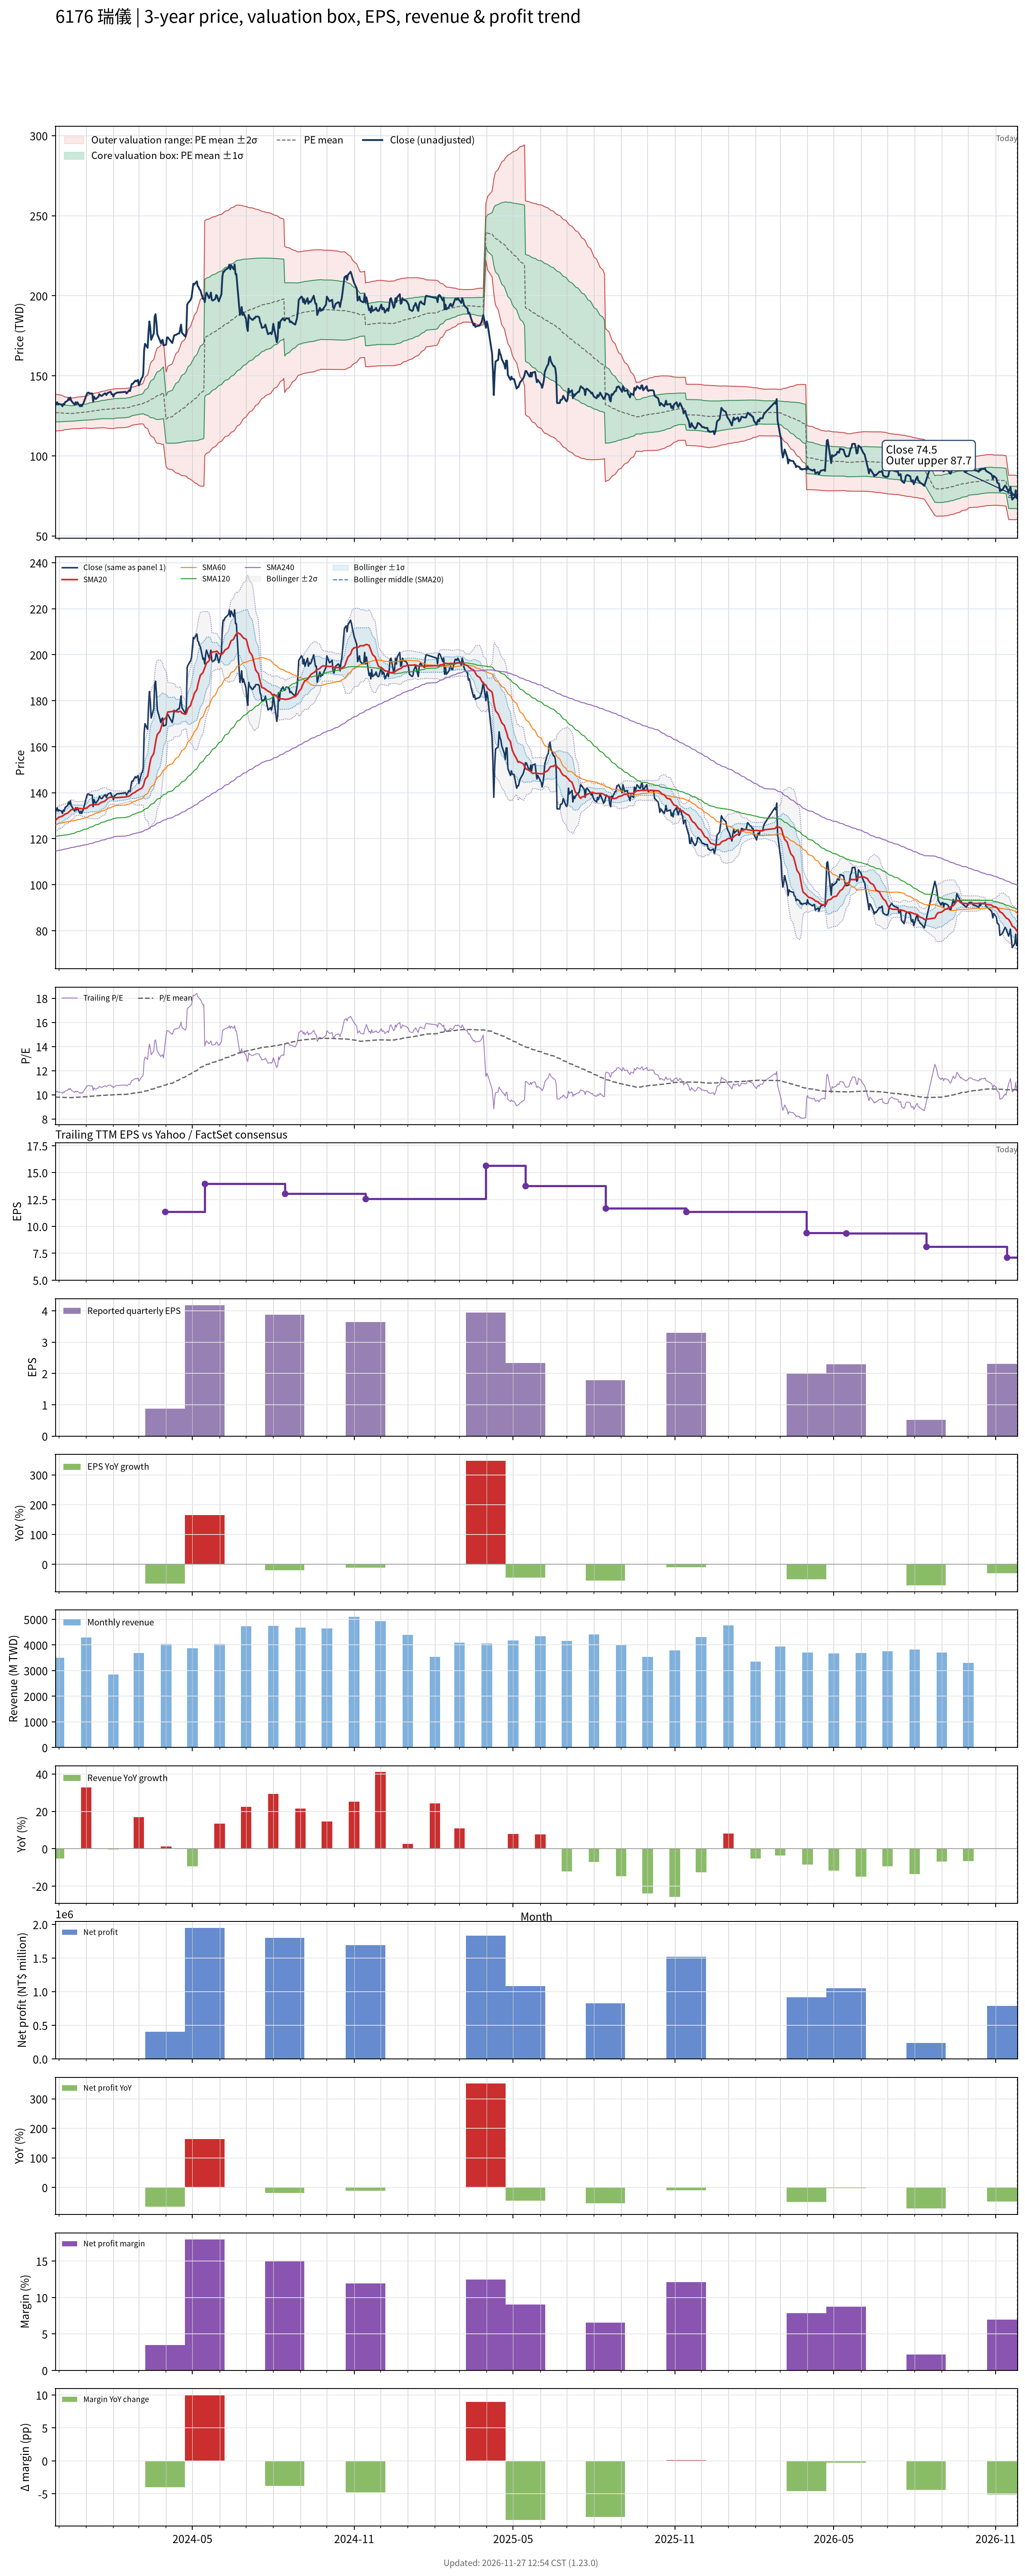

The file beside this chart, header and first rows:
# chart-version: skill-stock-dynamic-val…
date, close, available_date, period_end, eps, ttm_eps, pe, pe_mean, pe_std, price_m2, price_m1, price_mean, price_p1, price_p2, forward_eps, forward_pe, forward_pe_mean, forward_pe_std, forward_price_m2, forward_price_m1, forward_price_mean, forward_price_p1, forward_price_p2, sma20
2023-11-27, 131.5, 2023-11-14, 2023-09-30, 4.1, 12.95, 10.15, 9.808, 0.4424, 115.6, 121.3, 127, 132.7, 138.5, , , , , , , , , , 127.9
2023-11-28, 132.5, 2023-11-14, 2023-09-30, 4.1, 12.95, 10.23, 9.807, 0.4401, 115.6, 121.3, 127, 132.7, 138.4, , , , , , , , , , 128.3
2023-11-29, 133.5, 2023-11-14, 2023-09-30, 4.1, 12.95, 10.31, 9.806, 0.4396, 115.6, 121.3, 127, 132.7, 138.4, , , , , , , , , , 128.8
2023-11-30, 132, 2023-11-14, 2023-09-30, 4.1, 12.95, 10.19, 9.804, 0.4371, 115.6, 121.3, 127, 132.6, 138.3, , , , , , , , , , 129.1
2023-12-01, 132.5, 2023-11-14, 2023-09-30, 4.1, 12.95, 10.23, 9.801, 0.433, 115.7, 121.3, 126.9, 132.5, 138.1, , , , , , , , , , 129.4
2023-12-04, 132, 2023-11-14, 2023-09-30, 4.1, 12.95, 10.19, 9.797, 0.4265, 115.8, 121.3, 126.9, 132.4, 137.9, , , , , , , , , , 129.7
2023-12-05, 131, 2023-11-14, 2023-09-30, 4.1, 12.95, 10.12, 9.792, 0.4192, 115.9, 121.4, 126.8, 132.2, 137.7, , , , , , , , , , 129.9
2023-12-06, 132.5, 2023-11-14, 2023-09-30, 4.1, 12.95, 10.23, 9.788, 0.4118, 116.1, 121.4, 126.7, 132.1, 137.4, , , , , , , , , , 130.1
2023-12-07, 132, 2023-11-14, 2023-09-30, 4.1, 12.95, 10.19, 9.783, 0.403, 116.2, 121.5, 126.7, 131.9, 137.1, , , , , , , , , , 130.4
2023-12-08, 133.5, 2023-11-14, 2023-09-30, 4.1, 12.95, 10.31, 9.778, 0.3932, 116.4, 121.5, 126.6, 131.7, 136.8, , , , , , , , , , 130.8
2023-12-11, 134.5, 2023-11-14, 2023-09-30, 4.1, 12.95, 10.39, 9.775, 0.3879, 116.5, 121.6, 126.6, 131.6, 136.6, , , , , , , , , , 131.1
2023-12-12, 136, 2023-11-14, 2023-09-30, 4.1, 12.95, 10.5, 9.774, 0.3858, 116.6, 121.6, 126.6, 131.6, 136.6, , , , , , , , , , 131.6
2023-12-13, 135, 2023-11-14, 2023-09-30, 4.1, 12.95, 10.42, 9.771, 0.38, 116.7, 121.6, 126.5, 131.5, 136.4, , , , , , , , , , 131.9
2023-12-14, 136.5, 2023-11-14, 2023-09-30, 4.1, 12.95, 10.54, 9.77, 0.3768, 116.8, 121.6, 126.5, 131.4, 136.3, , , , , , , , , , 132.2
2023-12-15, 134.5, 2023-11-14, 2023-09-30, 4.1, 12.95, 10.39, 9.768, 0.3729, 116.8, 121.7, 126.5, 131.3, 136.2, , , , , , , , , , 132.6
2023-12-18, 132.5, 2023-11-14, 2023-09-30, 4.1, 12.95, 10.23, 9.776, 0.3731, 116.9, 121.8, 126.6, 131.4, 136.3, , , , , , , , , , 132.8
2023-12-19, 132, 2023-11-14, 2023-09-30, 4.1, 12.95, 10.19, 9.781, 0.3746, 117, 121.8, 126.7, 131.5, 136.4, , , , , , , , , , 132.9
2023-12-20, 133.5, 2023-11-14, 2023-09-30, 4.1, 12.95, 10.31, 9.787, 0.3772, 117, 121.9, 126.7, 131.6, 136.5, , , , , , , , , , 133.2
2023-12-21, 132.5, 2023-11-14, 2023-09-30, 4.1, 12.95, 10.23, 9.793, 0.3785, 117, 121.9, 126.8, 131.7, 136.6, , , , , , , , , , 133.2
2023-12-22, 133.5, 2023-11-14, 2023-09-30, 4.1, 12.95, 10.31, 9.8, 0.3804, 117.1, 122, 126.9, 131.8, 136.8, , , , , , , , , , 133.2
2023-12-25, 131, 2023-11-14, 2023-09-30, 4.1, 12.95, 10.12, 9.805, 0.3798, 117.1, 122.1, 127, 131.9, 136.8, , , , , , , , , , 133.2
2023-12-26, 132, 2023-11-14, 2023-09-30, 4.1, 12.95, 10.19, 9.812, 0.3801, 117.2, 122.1, 127.1, 132, 136.9, , , , , , , , , , 133.1
2023-12-27, 131, 2023-11-14, 2023-09-30, 4.1, 12.95, 10.12, 9.816, 0.3807, 117.3, 122.2, 127.1, 132, 137, , , , , , , , , , 133
2023-12-28, 132, 2023-11-14, 2023-09-30, 4.1, 12.95, 10.19, 9.822, 0.3808, 117.3, 122.3, 127.2, 132.1, 137.1, , , , , , , , , , 133
2023-12-29, 133, 2023-11-14, 2023-09-30, 4.1, 12.95, 10.27, 9.829, 0.3811, 117.4, 122.3, 127.3, 132.2, 137.2, , , , , , , , , , 133
2024-01-02, 139, 2023-11-14, 2023-09-30, 4.1, 12.95, 10.73, 9.839, 0.3887, 117.4, 122.4, 127.4, 132.5, 137.5, , , , , , , , , , 133.4
2024-01-03, 139.5, 2023-11-14, 2023-09-30, 4.1, 12.95, 10.77, 9.849, 0.3972, 117.3, 122.4, 127.5, 132.7, 137.8, , , , , , , , , , 133.8
2024-01-04, 139.5, 2023-11-14, 2023-09-30, 4.1, 12.95, 10.77, 9.86, 0.404, 117.2, 122.5, 127.7, 132.9, 138.2, , , , , , , , , , 134.2
2024-01-05, 139, 2023-11-14, 2023-09-30, 4.1, 12.95, 10.73, 9.872, 0.4092, 117.2, 122.5, 127.8, 133.1, 138.4, , , , , , , , , , 134.5
2024-01-08, 139, 2023-11-14, 2023-09-30, 4.1, 12.95, 10.73, 9.882, 0.4155, 117.2, 122.6, 128, 133.3, 138.7, , , , , , , , , , 134.8
2024-01-09, 134, 2023-11-14, 2023-09-30, 4.1, 12.95, 10.35, 9.888, 0.417, 117.2, 122.6, 128, 133.4, 138.8, , , , , , , , , , 134.8
2024-01-10, 137, 2023-11-14, 2023-09-30, 4.1, 12.95, 10.58, 9.897, 0.4195, 117.3, 122.7, 128.2, 133.6, 139, , , , , , , , , , 134.8
2024-01-11, 136, 2023-11-14, 2023-09-30, 4.1, 12.95, 10.5, 9.905, 0.4221, 117.3, 122.8, 128.3, 133.7, 139.2, , , , , , , , , , 134.8
2024-01-12, 135.5, 2023-11-14, 2023-09-30, 4.1, 12.95, 10.46, 9.913, 0.4238, 117.4, 122.9, 128.4, 133.9, 139.3, , , , , , , , , , 134.8
2024-01-15, 137, 2023-11-14, 2023-09-30, 4.1, 12.95, 10.58, 9.922, 0.426, 117.5, 123, 128.5, 134, 139.5, , , , , , , , , , 134.9
2024-01-16, 138.5, 2023-11-14, 2023-09-30, 4.1, 12.95, 10.69, 9.931, 0.4307, 117.5, 123, 128.6, 134.2, 139.8, , , , , , , , , , 135.2
2024-01-17, 138, 2023-11-14, 2023-09-30, 4.1, 12.95, 10.66, 9.941, 0.4338, 117.5, 123.1, 128.7, 134.4, 140, , , , , , , , , , 135.5
2024-01-18, 137.5, 2023-11-14, 2023-09-30, 4.1, 12.95, 10.62, 9.95, 0.437, 117.5, 123.2, 128.8, 134.5, 140.2, , , , , , , , , , 135.7
2024-01-19, 137.5, 2023-11-14, 2023-09-30, 4.1, 12.95, 10.62, 9.959, 0.4396, 117.6, 123.3, 129, 134.7, 140.3, , , , , , , , , , 136
2024-01-22, 139, 2023-11-14, 2023-09-30, 4.1, 12.95, 10.73, 9.961, 0.4434, 117.5, 123.3, 129, 134.7, 140.5, , , , , , , , , , 136.2
2024-01-23, 139, 2023-11-14, 2023-09-30, 4.1, 12.95, 10.73, 9.966, 0.4486, 117.4, 123.3, 129.1, 134.9, 140.7, , , , , , , , , , 136.7
2024-01-24, 138, 2023-11-14, 2023-09-30, 4.1, 12.95, 10.66, 9.97, 0.4526, 117.4, 123.3, 129.1, 135, 140.8, , , , , , , , , , 136.9
2024-01-25, 139, 2023-11-14, 2023-09-30, 4.1, 12.95, 10.73, 9.975, 0.4575, 117.3, 123.2, 129.2, 135.1, 141, , , , , , , , , , 137.3
2024-01-26, 139.5, 2023-11-14, 2023-09-30, 4.1, 12.95, 10.77, 9.979, 0.4627, 117.2, 123.2, 129.2, 135.2, 141.2, , , , , , , , , , 137.7
2024-01-29, 140, 2023-11-14, 2023-09-30, 4.1, 12.95, 10.81, 9.982, 0.4673, 117.2, 123.2, 129.3, 135.3, 141.4, , , , , , , , , , 138.1
2024-01-30, 138.5, 2023-11-14, 2023-09-30, 4.1, 12.95, 10.69, 9.986, 0.471, 117.1, 123.2, 129.3, 135.4, 141.5, , , , , , , , , , 138.1
2024-01-31, 138.5, 2023-11-14, 2023-09-30, 4.1, 12.95, 10.69, 9.99, 0.4751, 117.1, 123.2, 129.4, 135.5, 141.7, , , , , , , , , , 138
2024-02-01, 137, 2023-11-14, 2023-09-30, 4.1, 12.95, 10.58, 9.992, 0.4772, 117, 123.2, 129.4, 135.6, 141.8, , , , , , , , , , 137.9
2024-02-02, 138.5, 2023-11-14, 2023-09-30, 4.1, 12.95, 10.69, 10.01, 0.4743, 117.3, 123.4, 129.6, 135.7, 141.9, , , , , , , , , , 137.8
2024-02-05, 139.5, 2023-11-14, 2023-09-30, 4.1, 12.95, 10.77, 10.02, 0.4719, 117.5, 123.6, 129.8, 135.9, 142, , , , , , , , , , 137.9
2024-02-15, 140, 2023-11-14, 2023-09-30, 4.1, 12.95, 10.81, 10.03, 0.4703, 117.8, 123.8, 129.9, 136, 142.1, , , , , , , , , , 138.2
2024-02-16, 139, 2023-11-14, 2023-09-30, 4.1, 12.95, 10.73, 10.05, 0.469, 117.9, 124, 130.1, 136.2, 142.2, , , , , , , , , , 138.3
2024-02-19, 141, 2023-11-14, 2023-09-30, 4.1, 12.95, 10.89, 10.06, 0.4677, 118.2, 124.2, 130.3, 136.3, 142.4, , , , , , , , , , 138.5
2024-02-20, 140.5, 2023-11-14, 2023-09-30, 4.1, 12.95, 10.85, 10.08, 0.4608, 118.6, 124.5, 130.5, 136.5, 142.4, , , , , , , , , , 138.8
2024-02-21, 143, 2023-11-14, 2023-09-30, 4.1, 12.95, 11.04, 10.09, 0.4571, 118.9, 124.8, 130.7, 136.6, 142.6, , , , , , , , , , 139.1
2024-02-22, 145, 2023-11-14, 2023-09-30, 4.1, 12.95, 11.2, 10.11, 0.458, 119.1, 125, 131, 136.9, 142.8, , , , , , , , , , 139.4
2024-02-23, 145, 2023-11-14, 2023-09-30, 4.1, 12.95, 11.2, 10.13, 0.4575, 119.3, 125.3, 131.2, 137.1, 143, , , , , , , , , , 139.8
2024-02-26, 147, 2023-11-14, 2023-09-30, 4.1, 12.95, 11.35, 10.15, 0.4616, 119.5, 125.4, 131.4, 137.4, 143.4, , , , , , , , , , 140.2
2024-02-27, 146.5, 2023-11-14, 2023-09-30, 4.1, 12.95, 11.31, 10.17, 0.4642, 119.6, 125.7, 131.7, 137.7, 143.7, , , , , , , , , , 140.7
... 661 more rows
